Labelled photos from "vgg19_TVT", an image-classification folder in MeganRows/MangroveCNN. The possible labels are: acrostichum aureum, bruguiera cylindrica, bruguiera gymnorhiza, bruguiera sexangula, camptostemon philippensis, ceriops decandra, lumnitzera racemosa, sonneratia alba.

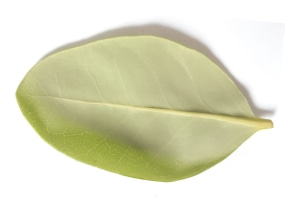
Label: camptostemon philippensis

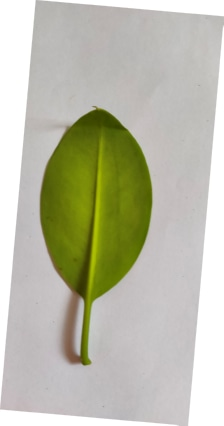
Label: bruguiera sexangula

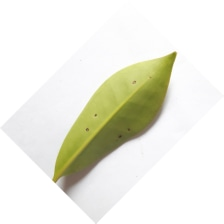
Label: bruguiera gymnorhiza

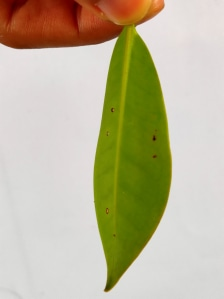
Label: bruguiera cylindrica

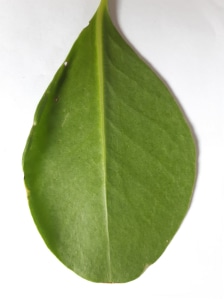
Label: sonneratia alba

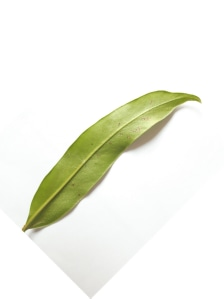
Label: acrostichum aureum
